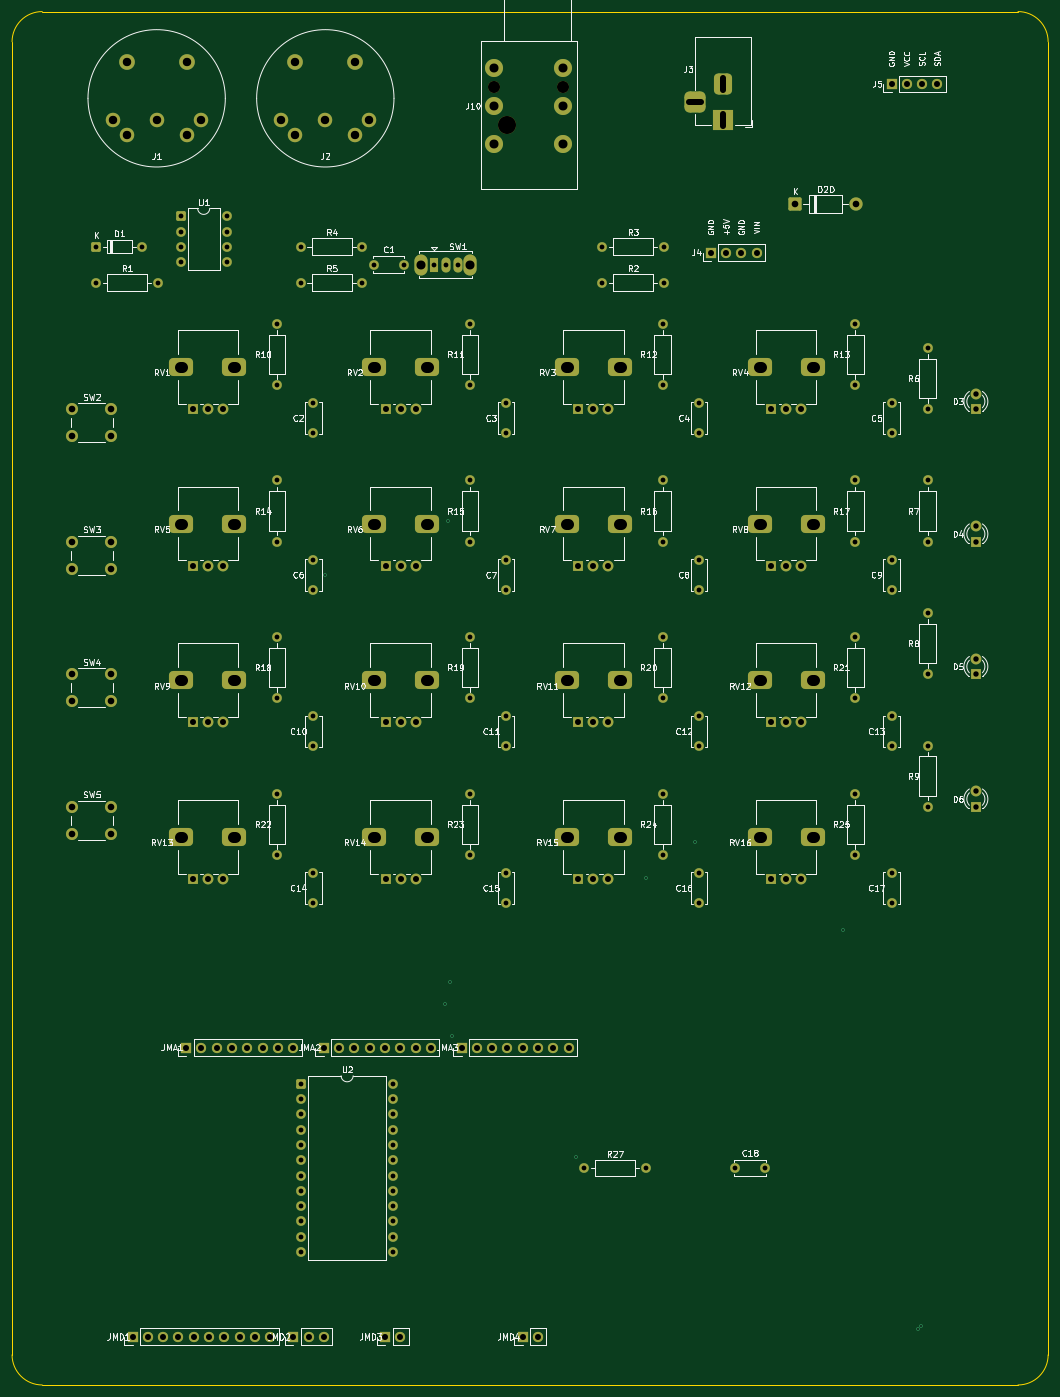
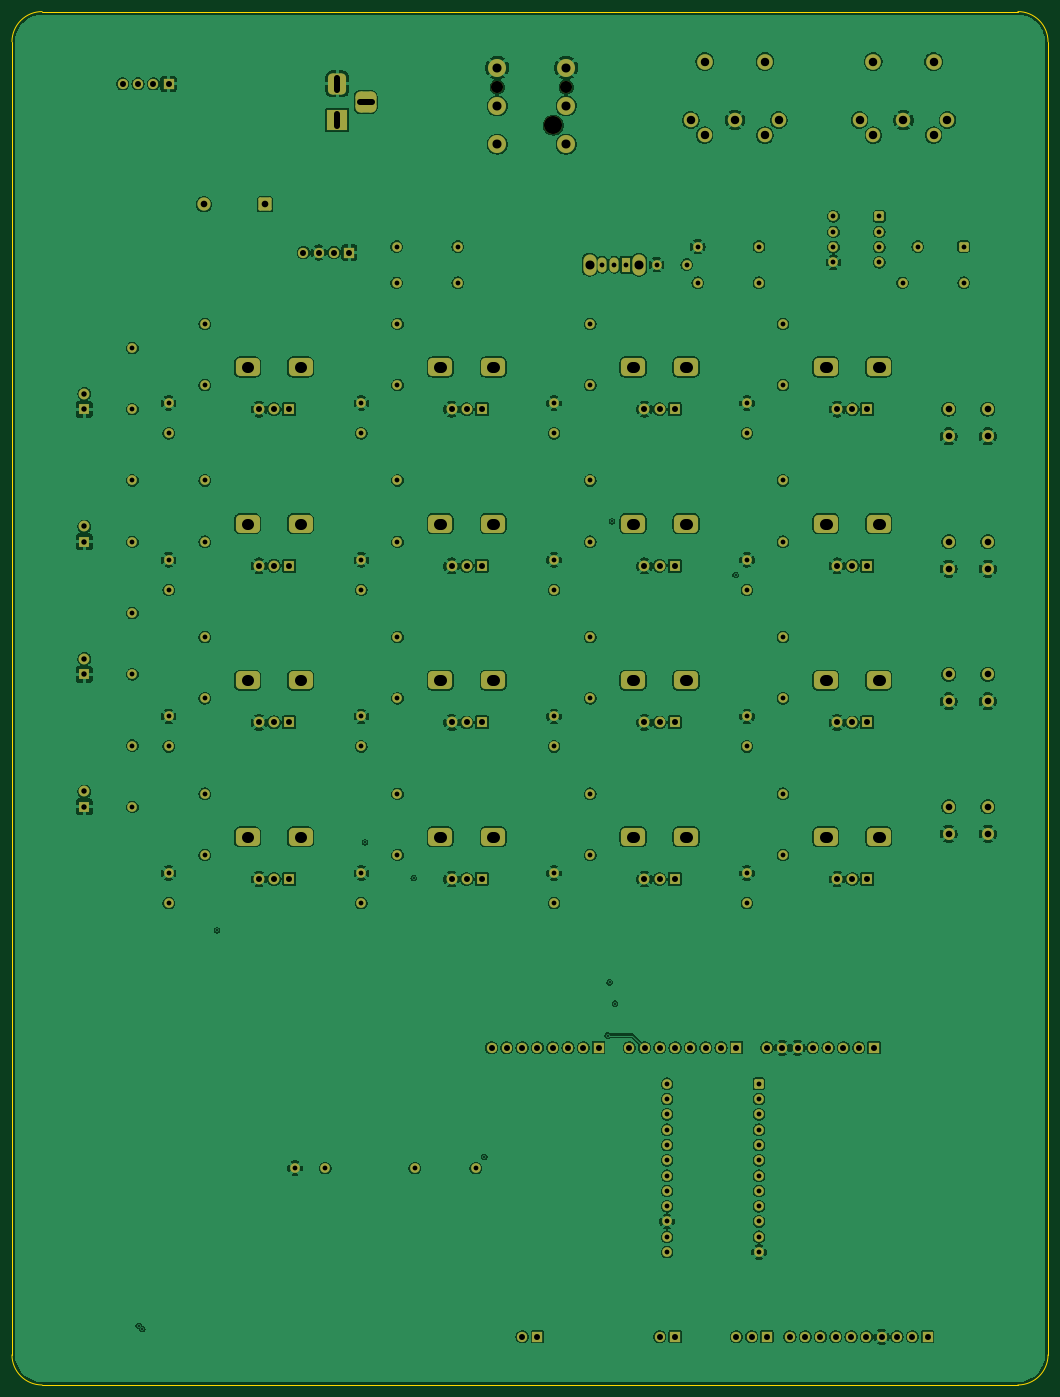
Circuit board: 8 layer files. Board 172.0 x 228.0 mm.
- bottom_copper: SysEx_Patcher-B_Cu.gbl (483456 bytes)
- bottom_mask: SysEx_Patcher-B_Mask.gbs (11597 bytes)
- bottom_silk: SysEx_Patcher-B_Silkscreen.gbo (459 bytes)
- outline: SysEx_Patcher-Edge_Cuts.gm1 (936 bytes)
- top_copper: SysEx_Patcher-F_Cu.gtl (19192 bytes)
- top_mask: SysEx_Patcher-F_Mask.gts (11597 bytes)
- top_silk: SysEx_Patcher-F_Silkscreen.gto (157145 bytes)
- drill: SysEx_Patcher.drl (5842 bytes)

=== bottom_copper: SysEx_Patcher-B_Cu.gbl (483456 bytes, source omitted) ===
=== bottom_mask: SysEx_Patcher-B_Mask.gbs (11597 bytes, source omitted) ===
=== bottom_silk: SysEx_Patcher-B_Silkscreen.gbo ===
%TF.GenerationSoftware,KiCad,Pcbnew,10.0.3*%
%TF.CreationDate,2026-06-06T11:47:45+02:00*%
%TF.ProjectId,SysEx_Patcher,53797345-785f-4506-9174-636865722e6b,rev?*%
%TF.SameCoordinates,Original*%
%TF.FileFunction,Legend,Bot*%
%TF.FilePolarity,Positive*%
%FSLAX46Y46*%
G04 Gerber Fmt 4.6, Leading zero omitted, Abs format (unit mm)*
G04 Created by KiCad (PCBNEW 10.0.3) date 2026-06-06 11:47:45*
%MOMM*%
%LPD*%
G01*
G04 APERTURE LIST*
G04 APERTURE END LIST*
M02*

=== outline: SysEx_Patcher-Edge_Cuts.gm1 ===
%TF.GenerationSoftware,KiCad,Pcbnew,10.0.3*%
%TF.CreationDate,2026-06-06T11:47:45+02:00*%
%TF.ProjectId,SysEx_Patcher,53797345-785f-4506-9174-636865722e6b,rev?*%
%TF.SameCoordinates,Original*%
%TF.FileFunction,Profile,NP*%
%FSLAX46Y46*%
G04 Gerber Fmt 4.6, Leading zero omitted, Abs format (unit mm)*
G04 Created by KiCad (PCBNEW 10.0.3) date 2026-06-06 11:47:45*
%MOMM*%
%LPD*%
G01*
G04 APERTURE LIST*
%TA.AperFunction,Profile*%
%ADD10C,0.150000*%
%TD*%
G04 APERTURE END LIST*
D10*
X0Y-5000000D02*
G75*
G02*
X5000000Y0I4998410J1590D01*
G01*
X0Y-223000000D02*
X0Y-5000000D01*
X5000000Y0D02*
X167000000Y0D01*
X5000000Y-228000000D02*
G75*
G02*
X0Y-223000000I-1590J4998410D01*
G01*
X167000000Y0D02*
G75*
G02*
X172000000Y-5000000I1600J-4998400D01*
G01*
X167000000Y-228000000D02*
X5000000Y-228000000D01*
X172000000Y-5000000D02*
X172000000Y-223000000D01*
X172000000Y-223000000D02*
G75*
G02*
X167000000Y-228000000I-4998400J-1600D01*
G01*
M02*

=== top_copper: SysEx_Patcher-F_Cu.gtl (19192 bytes, source omitted) ===
=== top_mask: SysEx_Patcher-F_Mask.gts (11597 bytes, source omitted) ===
=== top_silk: SysEx_Patcher-F_Silkscreen.gto (157145 bytes, source omitted) ===
=== drill: SysEx_Patcher.drl (5842 bytes, source omitted) ===
